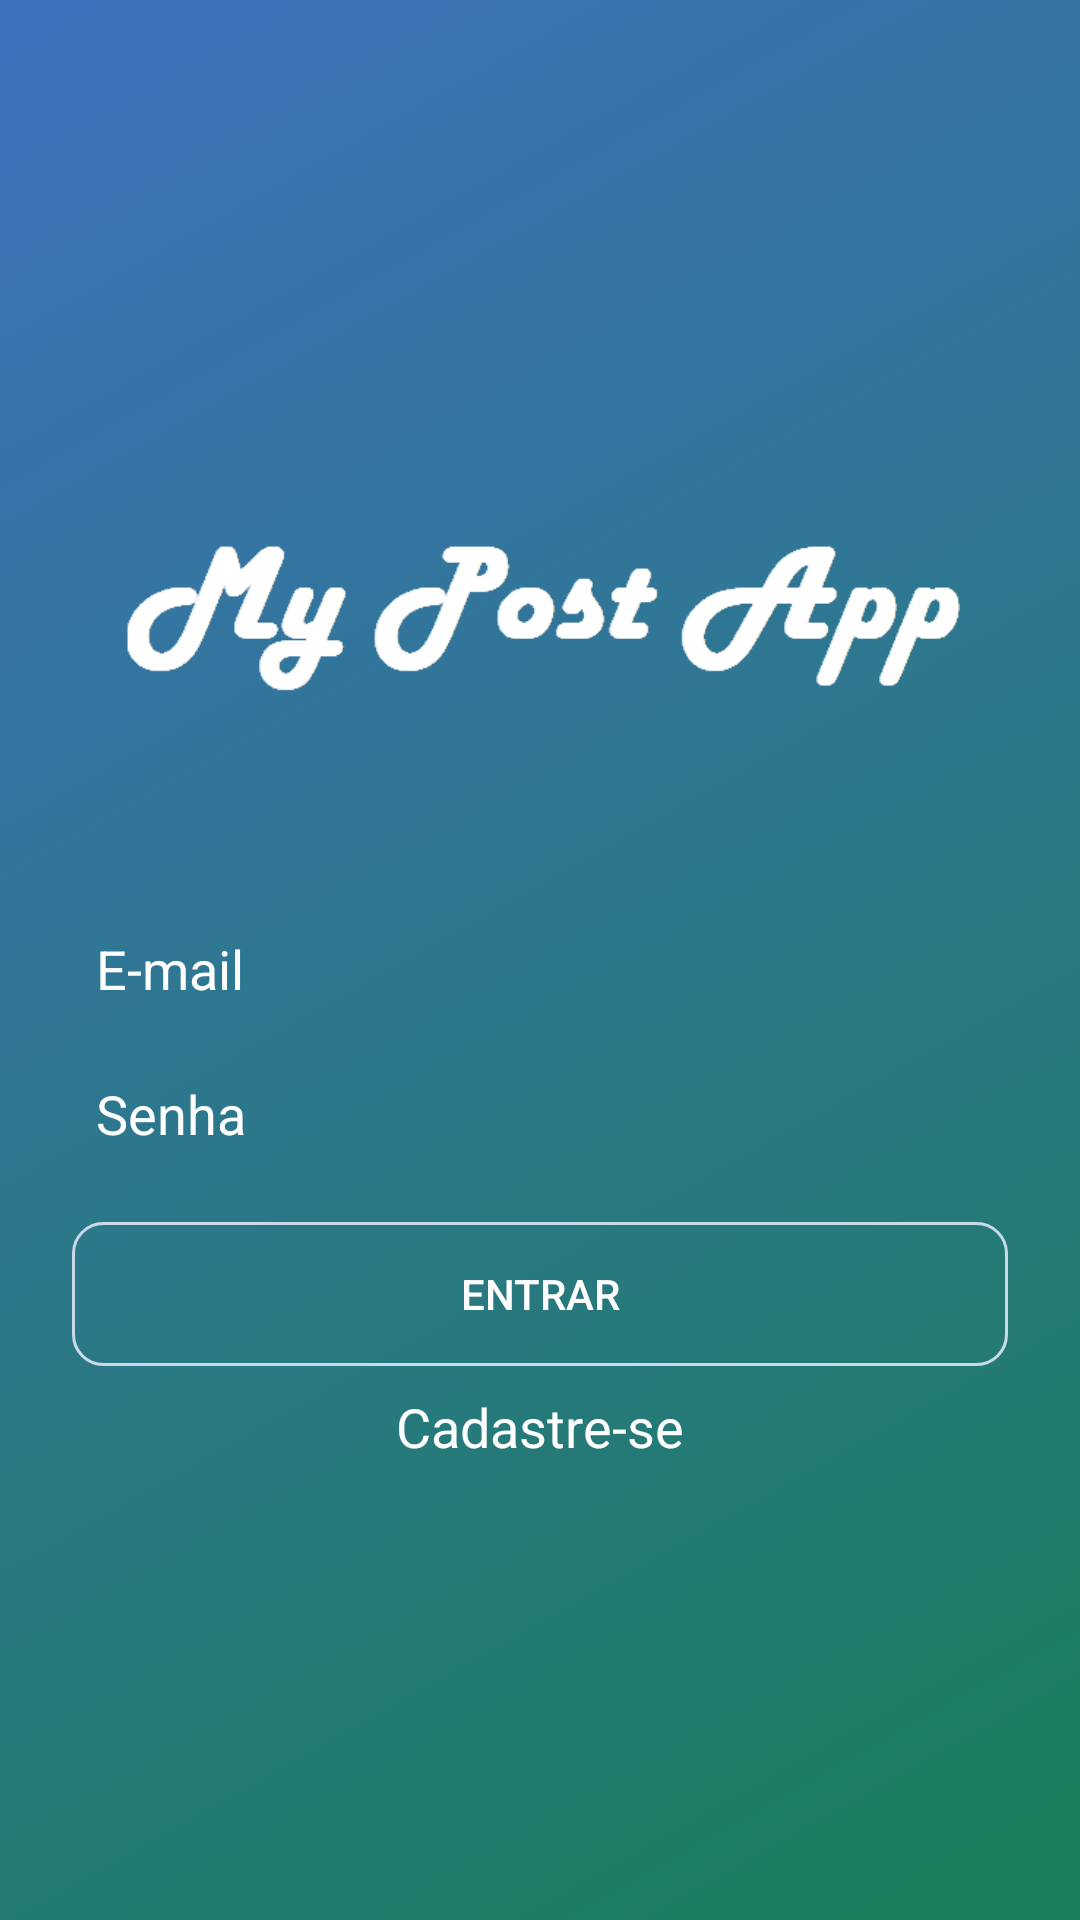

Produce the Android XML layout that renders to this screen, including the resource entries it uses.
<!-- AndroidManifest.xml: application theme AppTheme -->
<!-- res/layout/activity_login.xml -->
<?xml version="1.0" encoding="utf-8"?>
<androidx.constraintlayout.widget.ConstraintLayout xmlns:android="http://schemas.android.com/apk/res/android"
    xmlns:app="http://schemas.android.com/apk/res-auto"
    xmlns:tools="http://schemas.android.com/tools"
    android:layout_width="match_parent"
    android:layout_height="match_parent"
    android:background="@drawable/background_degrade"
    tools:context=".activity.LoginActivity">

    <ImageView
        android:id="@+id/imageView2"
        android:layout_width="0dp"
        android:layout_height="150dp"
        android:layout_marginStart="24dp"
        android:layout_marginLeft="24dp"
        android:layout_marginEnd="24dp"
        android:layout_marginRight="24dp"
        android:layout_marginBottom="24dp"
        app:layout_constraintBottom_toTopOf="@+id/editLoginEmail"
        app:layout_constraintEnd_toEndOf="parent"
        app:layout_constraintStart_toStartOf="parent"
        app:layout_constraintTop_toTopOf="parent"
        app:layout_constraintVertical_chainStyle="packed"
        app:srcCompat="@drawable/my_post_app_logo" />

    <EditText
        android:id="@+id/editLoginSenha"
        android:layout_width="0dp"
        android:layout_height="wrap_content"
        android:layout_marginStart="24dp"
        android:layout_marginLeft="24dp"
        android:layout_marginEnd="24dp"
        android:layout_marginRight="24dp"
        android:layout_marginBottom="16dp"
        android:background="@drawable/background_caixa_texto"
        android:ems="10"
        android:hint="Senha"
        android:inputType="text|textPassword"
        android:padding="8dp"
        android:textColor="@android:color/white"
        android:textColorHint="@android:color/white"
        app:layout_constraintBottom_toTopOf="@+id/buttonLogar"
        app:layout_constraintEnd_toEndOf="parent"
        app:layout_constraintStart_toStartOf="parent"
        app:layout_constraintTop_toBottomOf="@+id/editLoginEmail" />

    <EditText
        android:id="@+id/editLoginEmail"
        android:layout_width="0dp"
        android:layout_height="wrap_content"
        android:layout_marginStart="24dp"
        android:layout_marginLeft="24dp"
        android:layout_marginEnd="24dp"
        android:layout_marginRight="24dp"
        android:layout_marginBottom="8dp"
        android:background="@drawable/background_caixa_texto"
        android:ems="10"
        android:hint="E-mail"
        android:inputType="textEmailAddress"
        android:padding="8dp"
        android:textColor="@android:color/white"
        android:textColorHint="@android:color/white"
        app:layout_constraintBottom_toTopOf="@+id/editLoginSenha"
        app:layout_constraintEnd_toEndOf="parent"
        app:layout_constraintStart_toStartOf="parent"
        app:layout_constraintTop_toBottomOf="@+id/imageView2" />

    <Button
        android:id="@+id/buttonLogar"
        android:layout_width="0dp"
        android:layout_height="wrap_content"
        android:layout_marginStart="24dp"
        android:layout_marginLeft="24dp"
        android:layout_marginEnd="24dp"
        android:layout_marginRight="24dp"
        android:layout_marginBottom="8dp"
        android:background="@drawable/background_botao"
        android:text="Entrar"
        android:textColor="@android:color/white"
        app:layout_constraintBottom_toTopOf="@+id/textCadastrar"
        app:layout_constraintEnd_toEndOf="parent"
        app:layout_constraintStart_toStartOf="parent"
        app:layout_constraintTop_toBottomOf="@+id/editLoginSenha" />

    <TextView
        android:id="@+id/textCadastrar"
        android:layout_width="wrap_content"
        android:layout_height="wrap_content"
        android:layout_marginStart="24dp"
        android:layout_marginLeft="24dp"
        android:layout_marginEnd="24dp"
        android:layout_marginRight="24dp"
        android:layout_marginBottom="24dp"
        android:onClick="abrirCadastro"
        android:text="Cadastre-se"
        android:textColor="@android:color/white"
        android:textSize="18sp"
        app:layout_constraintBottom_toTopOf="@+id/progressBarLogin"
        app:layout_constraintEnd_toEndOf="parent"
        app:layout_constraintStart_toStartOf="parent"
        app:layout_constraintTop_toBottomOf="@+id/buttonLogar" />

    <ProgressBar
        android:id="@+id/progressBarLogin"
        style="?android:attr/progressBarStyle"
        android:layout_width="wrap_content"
        android:layout_height="wrap_content"
        android:layout_marginStart="8dp"
        android:layout_marginLeft="8dp"
        android:visibility="gone"
        app:layout_constraintBottom_toBottomOf="parent"
        app:layout_constraintEnd_toEndOf="parent"
        app:layout_constraintStart_toStartOf="parent"
        app:layout_constraintTop_toBottomOf="@+id/textCadastrar" />
</androidx.constraintlayout.widget.ConstraintLayout>
<!-- resources referenced by this layout -->
<resources>
  <!-- drawable background_botao (drawable) -->
  <?xml version="1.0" encoding="utf-8"?>
  <shape xmlns:android="http://schemas.android.com/apk/res/android"
      android:shape="rectangle">
  
      <solid android:color="#00FFFFFF"/>
      <corners android:radius="10dp"/>
      <stroke android:width="1dp"
          android:color="#C9DBE9"/>
  </shape>
  <!-- drawable background_degrade (drawable) -->
  <?xml version="1.0" encoding="utf-8"?>
  <shape xmlns:android="http://schemas.android.com/apk/res/android"
      android:shape="rectangle">
      <gradient
          android:startColor="#1A7E5A"
          android:endColor="#3E71BD"
          android:angle="135"/>
  
  </shape>
  <!-- drawable my_post_app_logo: png bitmap (drawable-v24, 5038 bytes) -->
  <style name="AppTheme" parent="Theme.AppCompat.NoActionBar">
          
          <item name="colorPrimary">@color/colorPrimary</item>
          <item name="colorPrimaryDark">@color/colorPrimaryDark</item>
          <item name="colorAccent">@color/colorAccent</item>
      </style>
  <color name="colorPrimary">#2E72AA</color>
  <color name="colorPrimaryDark">#212764</color>
  <color name="colorAccent">#CD2758D5</color>
</resources>
